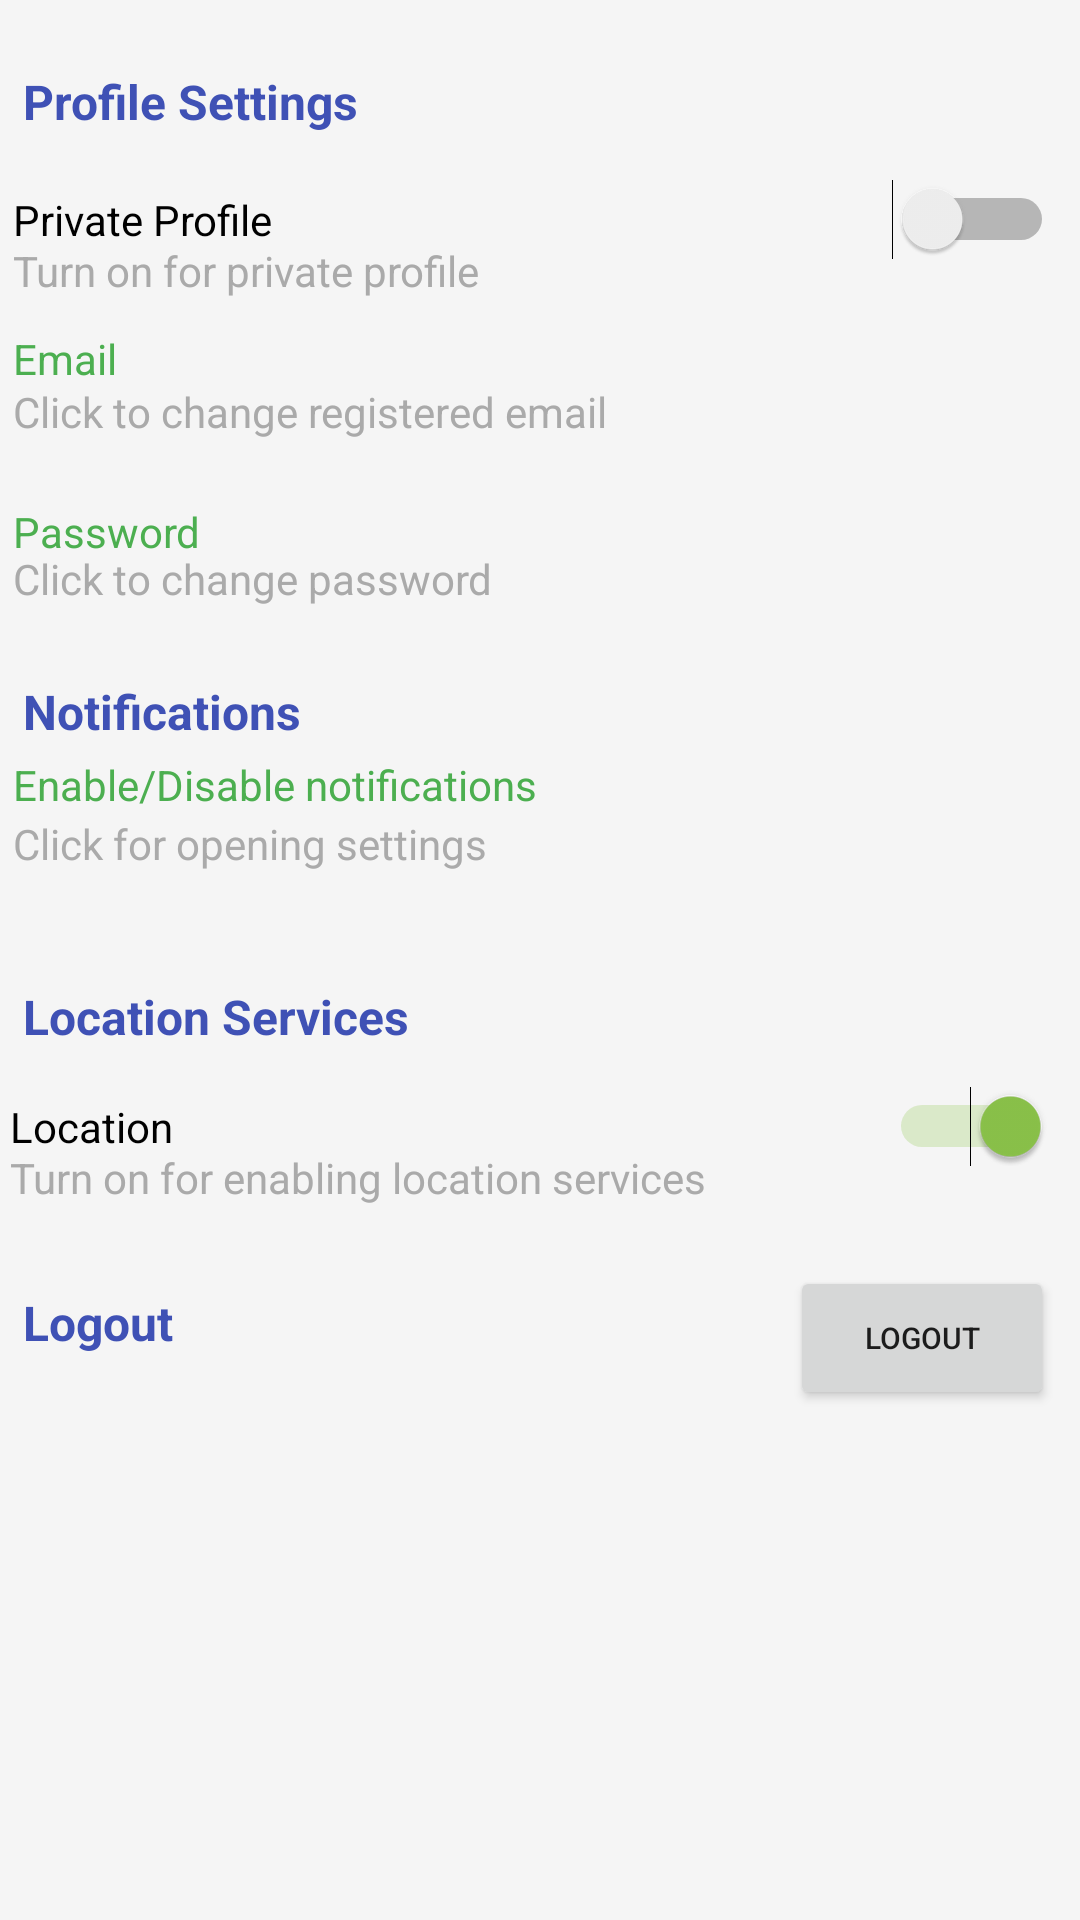

Here is an Android app screen rendered from its layout file. Give the layout XML and the strings, colors and styles it references.
<!-- AndroidManifest.xml: application theme Theme.TryBil -->
<!-- res/layout/settings_fragment.xml -->
<?xml version="1.0" encoding="utf-8"?>
<LinearLayout xmlns:android="http://schemas.android.com/apk/res/android"
    xmlns:app="http://schemas.android.com/apk/res-auto"
    xmlns:tools="http://schemas.android.com/tools"
    android:layout_width="match_parent"
    android:layout_height="wrap_content"
    android:background="@color/white_100"
    android:fillViewport="true"
    android:minHeight="950dp"
    android:scrollbarStyle="outsideOverlay"
    tools:ignore="SpeakableTextPresentCheck">

    <androidx.constraintlayout.widget.ConstraintLayout
        android:layout_width="match_parent"
        android:layout_height="wrap_content"
        android:minHeight="950dp"
        tools:context=".view.PlaceFragment">

        <TextView
            android:id="@+id/ucuzYazılım"
            android:layout_width="99dp"
            android:layout_height="16dp"
            android:text="Ucuz Yazılım A.Ş. ®"
            android:textColor="@color/teal_700"
            android:textSize="10sp"
            app:layout_constraintBottom_toBottomOf="parent"
            app:layout_constraintEnd_toEndOf="parent"
            app:layout_constraintHorizontal_bias="1.0"
            app:layout_constraintStart_toStartOf="parent"
            app:layout_constraintTop_toTopOf="parent"
            app:layout_constraintVertical_bias="0.682" />

        <Button
            android:id="@+id/buttonLogout"
            style="@style/Widget.AppCompat.Button"
            android:layout_width="88dp"
            android:layout_height="48dp"
            android:text="Logout"
            android:textSize="10sp"
            app:layout_constraintBottom_toBottomOf="@+id/logoutLabel"
            app:layout_constraintEnd_toEndOf="parent"
            app:layout_constraintHorizontal_bias="0.868"
            app:layout_constraintStart_toEndOf="@+id/logoutLabel"
            app:layout_constraintTop_toTopOf="@+id/logoutLabel"
            app:layout_constraintVertical_bias="0.533" />

        <Switch
            android:id="@+id/privateProfile"
            android:layout_width="347dp"
            android:layout_height="53dp"
            android:backgroundTint="@color/teal_700"
            android:text="Private Profile"
            app:layout_constraintBottom_toBottomOf="parent"
            app:layout_constraintEnd_toEndOf="parent"
            app:layout_constraintHorizontal_bias="0.328"
            app:layout_constraintStart_toStartOf="parent"
            app:layout_constraintTop_toTopOf="parent"
            app:layout_constraintVertical_bias="0.052" />

        <TextView
            android:id="@+id/profileSettings"
            android:layout_width="199dp"
            android:layout_height="33dp"
            android:text="Profile Settings"
            android:textColor="@color/purple_700"
            android:textSize="16sp"
            android:textStyle="bold"
            app:layout_constraintBottom_toBottomOf="parent"
            app:layout_constraintEnd_toEndOf="parent"
            app:layout_constraintHorizontal_bias="0.047"
            app:layout_constraintStart_toStartOf="parent"
            app:layout_constraintTop_toTopOf="parent"
            app:layout_constraintVertical_bias="0.025" />

        <TextView
            android:id="@+id/privateProfileDescription"
            android:layout_width="wrap_content"
            android:layout_height="wrap_content"
            android:text="Turn on for private profile"
            android:textColor="@android:color/darker_gray"
            app:layout_constraintBottom_toBottomOf="@+id/privateProfile"
            app:layout_constraintEnd_toEndOf="@+id/privateProfile"
            app:layout_constraintHorizontal_bias="0.0"
            app:layout_constraintStart_toStartOf="@+id/privateProfile"
            app:layout_constraintTop_toTopOf="@+id/privateProfile"
            app:layout_constraintVertical_bias="1.0" />

        <TextView
            android:id="@+id/notificationLabel"
            android:layout_width="199dp"
            android:layout_height="33dp"
            android:text="Notifications"
            android:textColor="@color/purple_700"
            android:textSize="16sp"
            android:textStyle="bold"
            app:layout_constraintBottom_toBottomOf="parent"
            app:layout_constraintEnd_toEndOf="parent"
            app:layout_constraintHorizontal_bias="0.047"
            app:layout_constraintStart_toStartOf="parent"
            app:layout_constraintTop_toTopOf="parent"
            app:layout_constraintVertical_bias="0.247" />

        <TextView
            android:id="@+id/notificationSettings"
            android:layout_width="347dp"
            android:layout_height="53dp"
            android:textColor="@color/teal_700"
            android:clickable="true"
            android:text="Enable/Disable notifications"
            app:layout_constraintBottom_toTopOf="@+id/locationServices"
            app:layout_constraintEnd_toEndOf="parent"
            app:layout_constraintHorizontal_bias="0.328"
            app:layout_constraintStart_toStartOf="parent"
            app:layout_constraintTop_toTopOf="parent"
            app:layout_constraintVertical_bias="0.851" />

        <TextView
            android:id="@+id/notificationDescription"
            android:layout_width="wrap_content"
            android:layout_height="wrap_content"
            android:text="Click for opening settings"
            android:textColor="@android:color/darker_gray"
            app:layout_constraintBottom_toBottomOf="@+id/notificationSettings"
            app:layout_constraintEnd_toEndOf="@+id/notificationSettings"
            app:layout_constraintHorizontal_bias="0.0"
            app:layout_constraintStart_toStartOf="@+id/notificationSettings"
            app:layout_constraintTop_toTopOf="@+id/notificationSettings"
            app:layout_constraintVertical_bias="0.588" />

        <TextView
            android:id="@+id/changeEmail"
            android:layout_width="347dp"
            android:layout_height="48dp"
            android:clickable="true"
            android:text="Email"
            android:textColor="@color/teal_700"
            app:layout_constraintBottom_toBottomOf="parent"
            app:layout_constraintEnd_toEndOf="parent"
            app:layout_constraintHorizontal_bias="0.328"
            app:layout_constraintStart_toStartOf="parent"
            app:layout_constraintTop_toBottomOf="@+id/privateProfile"
            app:layout_constraintVertical_bias="0.013" />

        <TextView
            android:id="@+id/changeEmailDescription"
            android:layout_width="wrap_content"
            android:layout_height="wrap_content"
            android:text="Click to change registered email"
            android:textColor="@android:color/darker_gray"
            app:layout_constraintBottom_toBottomOf="@+id/changeEmail"
            app:layout_constraintEnd_toEndOf="@+id/changeEmail"
            app:layout_constraintHorizontal_bias="0.0"
            app:layout_constraintStart_toStartOf="@+id/changeEmail"
            app:layout_constraintTop_toBottomOf="@+id/privateProfile"
            app:layout_constraintVertical_bias="0.714" />

        


        <TextView
            android:id="@+id/changePassword"
            android:layout_width="347dp"
            android:layout_height="48dp"
            android:clickable="true"
            android:text="Password"
            android:textColor="@color/teal_700"
            app:layout_constraintBottom_toBottomOf="parent"
            app:layout_constraintEnd_toEndOf="parent"
            app:layout_constraintHorizontal_bias="0.328"
            app:layout_constraintStart_toStartOf="parent"
            app:layout_constraintTop_toBottomOf="@+id/changeEmail"
            app:layout_constraintVertical_bias="0.013" />

        <TextView
            android:id="@+id/changePasswordDescription"
            android:layout_width="wrap_content"
            android:layout_height="wrap_content"
            android:text="Click to change password"
            android:textColor="@android:color/darker_gray"
            app:layout_constraintBottom_toBottomOf="@+id/changePassword"
            app:layout_constraintEnd_toEndOf="@+id/changePassword"
            app:layout_constraintHorizontal_bias="0.0"
            app:layout_constraintStart_toStartOf="@+id/changePassword"
            app:layout_constraintTop_toBottomOf="@+id/changeEmail"
            app:layout_constraintVertical_bias="0.657" />

        <TextView
            android:id="@+id/locationServicesLabel"
            android:layout_width="199dp"
            android:layout_height="33dp"
            android:text="Location Services"
            android:textColor="@color/purple_700"
            android:textSize="16sp"
            android:textStyle="bold"
            app:layout_constraintBottom_toBottomOf="@+id/ucuzYazılım"
            app:layout_constraintEnd_toEndOf="parent"
            app:layout_constraintHorizontal_bias="0.047"
            app:layout_constraintStart_toStartOf="parent"
            app:layout_constraintTop_toTopOf="parent"
            app:layout_constraintVertical_bias="0.529" />

        <Switch
            android:id="@+id/locationServices"
            android:layout_width="347dp"
            android:layout_height="53dp"
            android:backgroundTint="@color/teal_700"
            android:checked="true"
            android:text="Location"
            app:layout_constraintBottom_toBottomOf="parent"
            app:layout_constraintEnd_toEndOf="parent"
            app:layout_constraintHorizontal_bias="0.25"
            app:layout_constraintStart_toStartOf="parent"
            app:layout_constraintTop_toTopOf="parent"
            app:layout_constraintVertical_bias="0.389" />

        <TextView
            android:id="@+id/locationServicesDescription"
            android:layout_width="wrap_content"
            android:layout_height="wrap_content"
            android:layout_marginTop="49dp"
            android:text="Turn on for enabling location services"
            android:textColor="@android:color/darker_gray"
            app:layout_constraintBottom_toBottomOf="@+id/locationServices"
            app:layout_constraintEnd_toEndOf="@+id/locationServices"
            app:layout_constraintHorizontal_bias="0.0"
            app:layout_constraintStart_toStartOf="@+id/locationServices"
            app:layout_constraintTop_toTopOf="@+id/locationServices"
            app:layout_constraintVertical_bias="1.0" />

        <TextView
            android:id="@+id/logoutLabel"
            android:layout_width="199dp"
            android:layout_height="33dp"
            android:text="Logout "
            android:textColor="@color/purple_700"
            android:textSize="16sp"
            android:textStyle="bold"
            app:layout_constraintBottom_toBottomOf="parent"
            app:layout_constraintEnd_toEndOf="parent"
            app:layout_constraintHorizontal_bias="0.047"
            app:layout_constraintStart_toStartOf="parent"
            app:layout_constraintTop_toTopOf="parent"
            app:layout_constraintVertical_bias="0.469" />

    </androidx.constraintlayout.widget.ConstraintLayout>
</LinearLayout>
<!-- resources referenced by this layout -->
<resources>
  <color name="purple_700">#3F51B5</color>
  <color name="teal_700">#4CAF50</color>
  <color name="white_100">#F5F5F5</color>
  <style name="Theme.TryBil" parent="Theme.MaterialComponents.DayNight.NoActionBar">
          
          <item name="colorPrimary">@color/purple_500</item>
          <item name="colorPrimaryVariant">@color/purple_700</item>
          <item name="colorOnPrimary">@color/white</item>
          
          <item name="colorSecondary">@color/teal_200</item>
          <item name="colorSecondaryVariant">@color/teal_700</item>
          <item name="colorOnSecondary">@color/black</item>
          
          <item name="android:statusBarColor" tools:targetApi="l">?attr/colorPrimaryVariant</item>
          
      </style>
  <color name="purple_500">#2196F3</color>
  <color name="white">#FFFFFFFF</color>
  <color name="teal_200">#8BC34A</color>
  <color name="black">#FF000000</color>
</resources>
